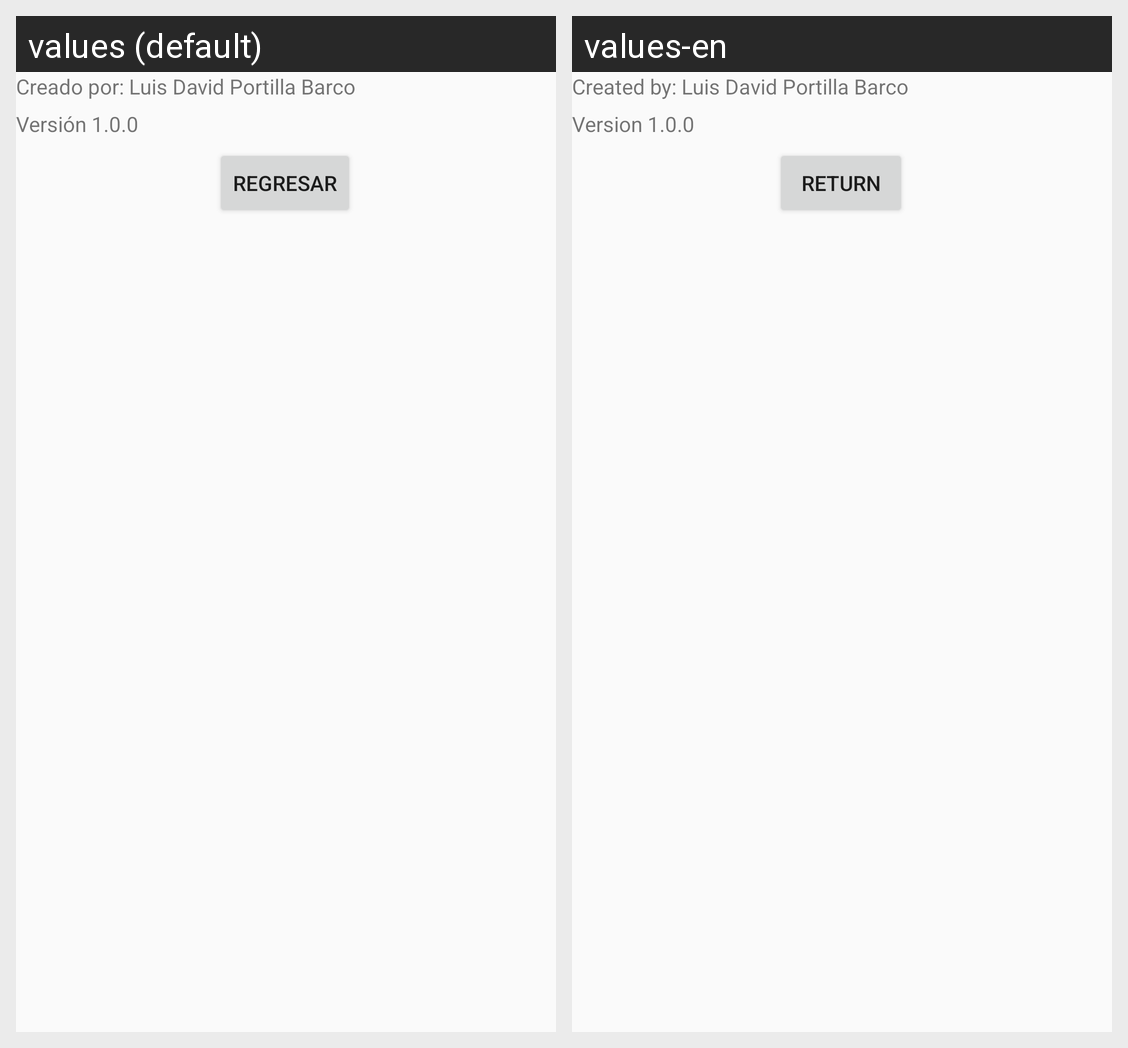

Strings drawn on this Android screen and how each of the app's shown locales translates them:
Android screen res/layout/activity_about.xml rendered under 2 locales, left to right: values (default), values-en. Device: Nexus 5 (rendered at 1080×1920; each locale shown at half size, 540×960, under a caption strip naming it); theme Theme.AppCompat.Light.NoActionBar.
Strings drawn on this screen, with the default value and each locale's value (text and hints the layout hard-codes, and strings that could not be matched under every locale, appear in the picture but are not listed):

text_Name
  values: Creado por: Luis David Portilla Barco
  values-en: Created by: Luis David Portilla Barco

text_version
  values: Versión 1.0.0
  values-en: Version 1.0.0

btn_back
  values: Regresar
  values-en: Return
